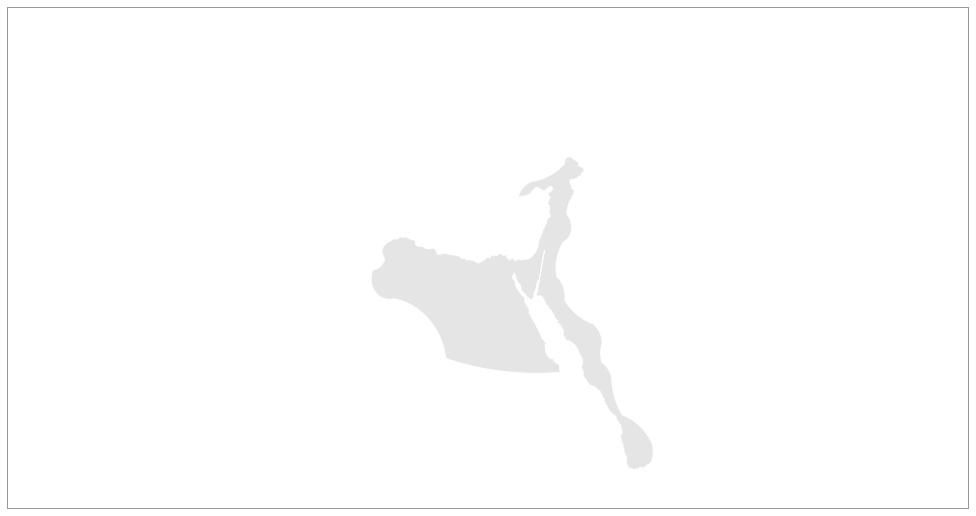
D3 v3 page, settled after 360 driven frames (6 s of simulated time); the page loaded 1 data file(s).



var width = 960,
    height = 500;

var svg = d3.select("#map").append("svg")
    .attr("width", width)
    .attr("height", height);
  
var zoom = d3.behavior.zoom()
  .scaleExtent([1, 10])
  .on('zoom', doZoom);
  svg.call(zoom);    

var projection = d3.geo.mercator()
    .center([30.04,31.23])
    .scale(600)
    .translate([(width) / 2, (height)/2]);

var path = d3.geo.path()
    .projection(projection);

d3.json("map.json", function(error, features) {

    svg.append('g')
      .attr('class', 'features')
    .selectAll('path')
      .data(features.features)
    .enter().append('path')
      .attr('d', path);
});

function doZoom() {
  mapFeatures.attr("transform",
    "translate(" + d3.event.translate + ") scale(" + d3.event.scale + ")");
}



### data: map.json
{
 "type": "FeatureCollection",
 "crs": {
  "type": "name",
  "properties": {
   "name": "urn:ogc:def:crs:OGC:1.3:CRS84"
  }
 },
 "features": [
  {
   "type": "Feature",
   "properties": {
    "id": "mamluk"
   },
   "geometry": {
    "type": "MultiPolygon",
    "coordinates": "[... 11 items]"
   }
  }
 ]
}